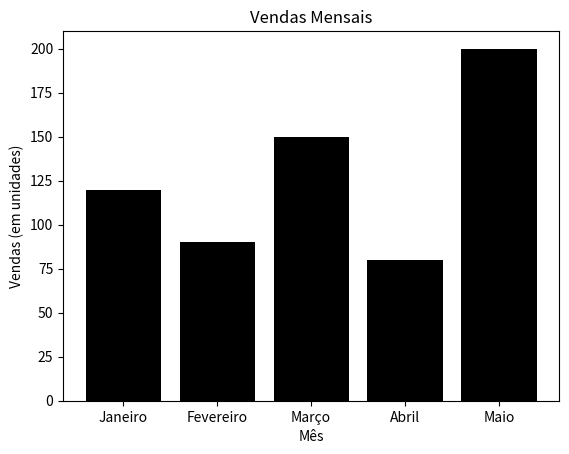

Python code for this plot:
import matplotlib.pyplot as plt

# Dados de exemplo

meses = ['Janeiro', 'Fevereiro', 'Março', 'Abril', 'Maio']

vendas = [120, 90, 150, 80, 200]



# Criar um gráfico de barras

plt.bar(meses, vendas, color='black')



# Adicionar rótulos aos eixos

plt.xlabel('Mês')

plt.ylabel('Vendas (em unidades)')



# Adicionar um título ao gráfico

plt.title('Vendas Mensais')



# Mostrar o gráfico

plt.show()